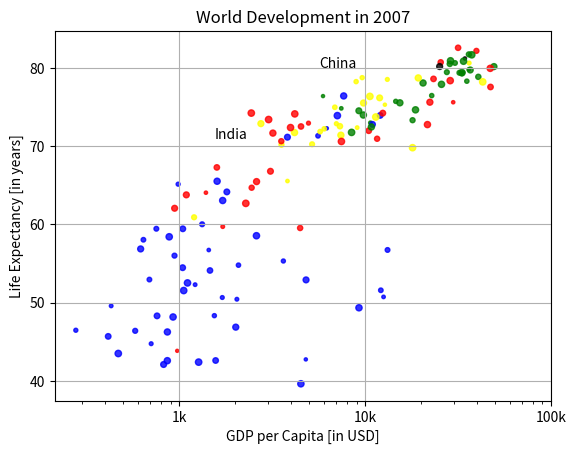

This figure's Python source:
# Additional Customizations
# If you have another look at the script, under # Additional Customizations, you'll see that there are two plt.text() functions now. They add the words "India" and "China" in the plot.
#
# Instructions
# 100 XP
# Add plt.grid(True) after the plt.text() calls so that gridlines are drawn on the plot.

import matplotlib.pyplot as plt
import numpy as np

life_exp = [43.828, 76.423, 72.301, 42.731, 75.32, 81.235, 79.829, 75.635, 64.062, 79.441, 56.728, 65.554, 74.852, 50.728, 72.39, 73.005, 52.295, 49.58, 59.723, 50.43, 80.653, 44.74100000000001, 50.651, 78.553, 72.961, 72.889, 65.152, 46.462, 55.322, 78.782, 48.328, 75.748, 78.273, 76.486, 78.332, 54.791, 72.235, 74.994, 71.33800000000002, 71.878, 51.57899999999999, 58.04, 52.947, 79.313, 80.657, 56.735, 59.448, 79.406, 60.022, 79.483, 70.259, 56.007, 46.38800000000001, 60.916, 70.19800000000001, 82.208, 73.33800000000002, 81.757, 64.69800000000001, 70.65, 70.964, 59.545, 78.885, 80.745, 80.546, 72.567, 82.603, 72.535, 54.11, 67.297, 78.623, 77.58800000000002, 71.993, 42.592, 45.678, 73.952, 59.44300000000001, 48.303, 74.241, 54.467, 64.164, 72.801, 76.195, 66.803, 74.543, 71.164, 42.082, 62.069, 52.90600000000001, 63.785, 79.762, 80.204, 72.899, 56.867, 46.859, 80.196, 75.64, 65.483, 75.53699999999998, 71.752, 71.421, 71.688, 75.563, 78.098, 78.74600000000002, 76.442, 72.476, 46.242, 65.528, 72.777, 63.062, 74.002, 42.56800000000001, 79.972, 74.663, 77.926, 48.159, 49.339, 80.941, 72.396, 58.556, 39.613, 80.884, 81.70100000000002, 74.143, 78.4, 52.517, 70.616, 58.42, 69.819, 73.923, 71.777, 51.542, 79.425, 78.242, 76.384, 73.747, 74.249, 73.422, 62.698, 42.38399999999999, 43.487]
gdp_cap = [974.5803384, 5937.029525999998, 6223.367465, 4797.231267, 12779.37964, 34435.367439999995, 36126.4927, 29796.04834, 1391.253792, 33692.60508, 1441.284873, 3822.137084, 7446.298803, 12569.85177, 9065.800825, 10680.79282, 1217.032994, 430.0706916, 1713.778686, 2042.09524, 36319.23501, 706.016537, 1704.063724, 13171.63885, 4959.114854, 7006.580419, 986.1478792, 277.5518587, 3632.557798, 9645.06142, 1544.750112, 14619.222719999998, 8948.102923, 22833.30851, 35278.41874, 2082.4815670000007, 6025.3747520000015, 6873.262326000001, 5581.180998, 5728.353514, 12154.08975, 641.3695236000002, 690.8055759, 33207.0844, 30470.0167, 13206.48452, 752.7497265, 32170.37442, 1327.60891, 27538.41188, 5186.050003, 942.6542111, 579.2317429999998, 1201.637154, 3548.3308460000007, 39724.97867, 18008.94444, 36180.78919, 2452.210407, 3540.651564, 11605.71449, 4471.061906, 40675.99635, 25523.2771, 28569.7197, 7320.8802620000015, 31656.06806, 4519.461171, 1463.249282, 1593.06548, 23348.139730000006, 47306.98978, 10461.05868, 1569.331442, 414.5073415, 12057.49928, 1044.770126, 759.3499101, 12451.6558, 1042.581557, 1803.151496, 10956.99112, 11977.57496, 3095.7722710000007, 9253.896111, 3820.17523, 823.6856205, 944.0, 4811.060429, 1091.359778, 36797.93332, 25185.00911, 2749.320965, 619.6768923999998, 2013.977305, 49357.19017, 22316.19287, 2605.94758, 9809.185636, 4172.838464, 7408.905561, 3190.481016, 15389.924680000002, 20509.64777, 19328.70901, 7670.122558, 10808.47561, 863.0884639000002, 1598.435089, 21654.83194, 1712.472136, 9786.534714, 862.5407561000002, 47143.17964, 18678.31435, 25768.25759, 926.1410683, 9269.657808, 28821.0637, 3970.095407, 2602.394995, 4513.480643, 33859.74835, 37506.41907, 4184.548089, 28718.27684, 1107.482182, 7458.396326999998, 882.9699437999999, 18008.50924, 7092.923025, 8458.276384, 1056.380121, 33203.26128, 42951.65309, 10611.46299, 11415.80569, 2441.576404, 3025.349798, 2280.769906, 1271.211593, 469.70929810000007]
pop = [2.53, 2.57, 2.62, 2.67, 2.71, 2.76, 2.81, 2.86, 2.92, 2.97, 3.03, 3.08, 3.14, 3.2, 3.26, 3.33, 3.4, 3.47, 3.54, 3.62, 3.69, 3.77, 3.84, 3.92, 4.0, 4.07, 4.15, 4.22, 4.3, 4.37, 4.45, 4.53, 4.61, 4.69, 4.78, 4.86, 4.95, 5.05, 5.14, 5.23, 5.32, 5.41, 5.49, 5.58, 5.66, 5.74, 5.82, 5.9, 5.98, 6.05, 6.13, 6.2, 6.28, 6.36, 6.44, 6.51, 6.59, 6.67, 6.75, 6.83, 6.92, 7.0, 7.08, 7.16, 7.24, 7.32, 7.4, 7.48, 7.56, 7.64, 7.72, 7.79, 7.87, 7.94, 8.01, 8.08, 8.15, 8.22, 8.29, 8.36, 8.42, 8.49, 8.56, 8.62, 8.68, 8.74, 8.8, 8.86, 8.92, 8.98, 9.04, 9.09, 9.15, 9.2, 9.26, 9.31, 9.36, 9.41, 9.46, 9.5, 9.55, 9.6, 9.64, 9.68, 9.73, 9.77, 9.81, 9.85, 9.88, 9.92, 9.96, 9.99, 10.03, 10.06, 10.09, 10.13, 10.16, 10.19, 10.22, 10.25, 10.28, 10.31, 10.33, 10.36, 10.38, 10.41, 10.43, 10.46, 10.48, 10.5, 10.52, 10.55, 10.57, 10.59, 10.61, 10.63, 10.65, 10.66, 10.68, 10.7, 10.72, 10.73,]
col = ['red', 'green', 'blue', 'blue', 'yellow', 'black', 'green', 'red', 'red', 'green', 'blue', 'yellow', 'green', 'blue', 'yellow', 'green', 'blue', 'blue', 'red', 'blue', 'yellow', 'blue', 'blue', 'yellow', 'red', 'yellow', 'blue', 'blue', 'blue', 'yellow', 'blue', 'green', 'yellow', 'green', 'green', 'blue', 'yellow', 'yellow', 'blue', 'yellow', 'blue', 'blue', 'blue', 'green', 'green', 'blue', 'blue', 'green', 'blue', 'green', 'yellow', 'blue', 'blue', 'yellow', 'yellow', 'red', 'green', 'green', 'red', 'red', 'red', 'red', 'green', 'red', 'green', 'yellow', 'red', 'red', 'blue', 'red', 'red', 'red', 'red', 'blue', 'blue', 'blue', 'blue', 'blue', 'red', 'blue', 'blue', 'blue', 'yellow', 'red', 'green', 'blue', 'blue', 'red', 'blue', 'red', 'green', 'black', 'yellow', 'blue', 'blue', 'green', 'red', 'red', 'yellow', 'yellow', 'yellow', 'red', 'green', 'green', 'yellow', 'blue', 'green', 'blue', 'blue', 'red', 'blue', 'green', 'blue', 'red', 'green', 'green', 'blue', 'blue', 'green', 'red', 'blue', 'blue', 'green', 'green', 'red', 'red', 'blue', 'red', 'blue', 'yellow', 'blue', 'green', 'blue', 'green', 'yellow', 'yellow', 'yellow', 'red', 'red', 'red', 'blue', 'blue']
# Scatter plot
plt.scatter(x = gdp_cap, y = life_exp, s = np.array(pop) * 2, c = col, alpha = 0.8)

# Previous customizations
plt.xscale('log')
plt.xlabel('GDP per Capita [in USD]')
plt.ylabel('Life Expectancy [in years]')
plt.title('World Development in 2007')
plt.xticks([1000,10000,100000], ['1k','10k','100k'])

# Additional customizations
plt.text(1550, 71, 'India')
plt.text(5700, 80, 'China')

# Add grid() call
plt.grid(True)

# Show the plot
plt.show()